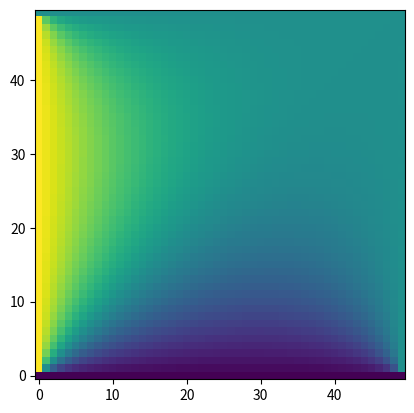

Write Python code to recreate this figure.
"""Problem 4.2."""
from __future__ import annotations

import matplotlib.pyplot as plt
import numpy as np
from numpy.typing import NDArray
from scipy.linalg import solve


def laplacian(N: int, dx: float) -> NDArray[np.float64]:
    """Return the Laplacian of dimension N²."""
    D2: NDArray[np.int64] = np.eye(N, N, 1) + np.eye(N, N, -1) - 2 * np.eye(N)
    L: NDArray[np.float64] = np.kron(D2, np.eye(N)) + np.kron(np.eye(N), D2)
    return 1 / dx**2 * L


def enforce_boundary_condition(
    A: NDArray[np.float64],
    b: NDArray[np.float64],
    indices: NDArray[np.float64],
    boundary_val: float,
) -> None:
    """Enforcing boundary conditions on matrix A."""
    for idx in indices:
        A[idx] = np.zeros(len(A))
        A[idx, idx] = 1
        b[idx] = boundary_val


N: int = 50
dx: float = 0.1
linspace: NDArray[np.float64] = np.linspace(0, N * dx, N)
xs, ys = np.meshgrid(linspace, linspace)
x: NDArray[np.float64] = xs.flatten()
y: NDArray[np.float64] = ys.flatten()
L = laplacian(N, dx)
b: NDArray[np.float64] = np.zeros(N**2)
left: NDArray[np.float64] = np.where(x == linspace[0])[0]
right: NDArray[np.float64] = np.where(x == linspace[-1])[0]
lower: NDArray[np.float64] = np.where(y == linspace[0])[0]
upper: NDArray[np.float64] = np.where(y == linspace[-1])[0]
enforce_boundary_condition(L, b, left, 2)
enforce_boundary_condition(L, b, right, 1)
enforce_boundary_condition(L, b, lower, 0)
enforce_boundary_condition(L, b, upper, 1)
sol = solve(L, b)
plt.imshow(sol.reshape(N, N), origin="lower")
plt.show()
